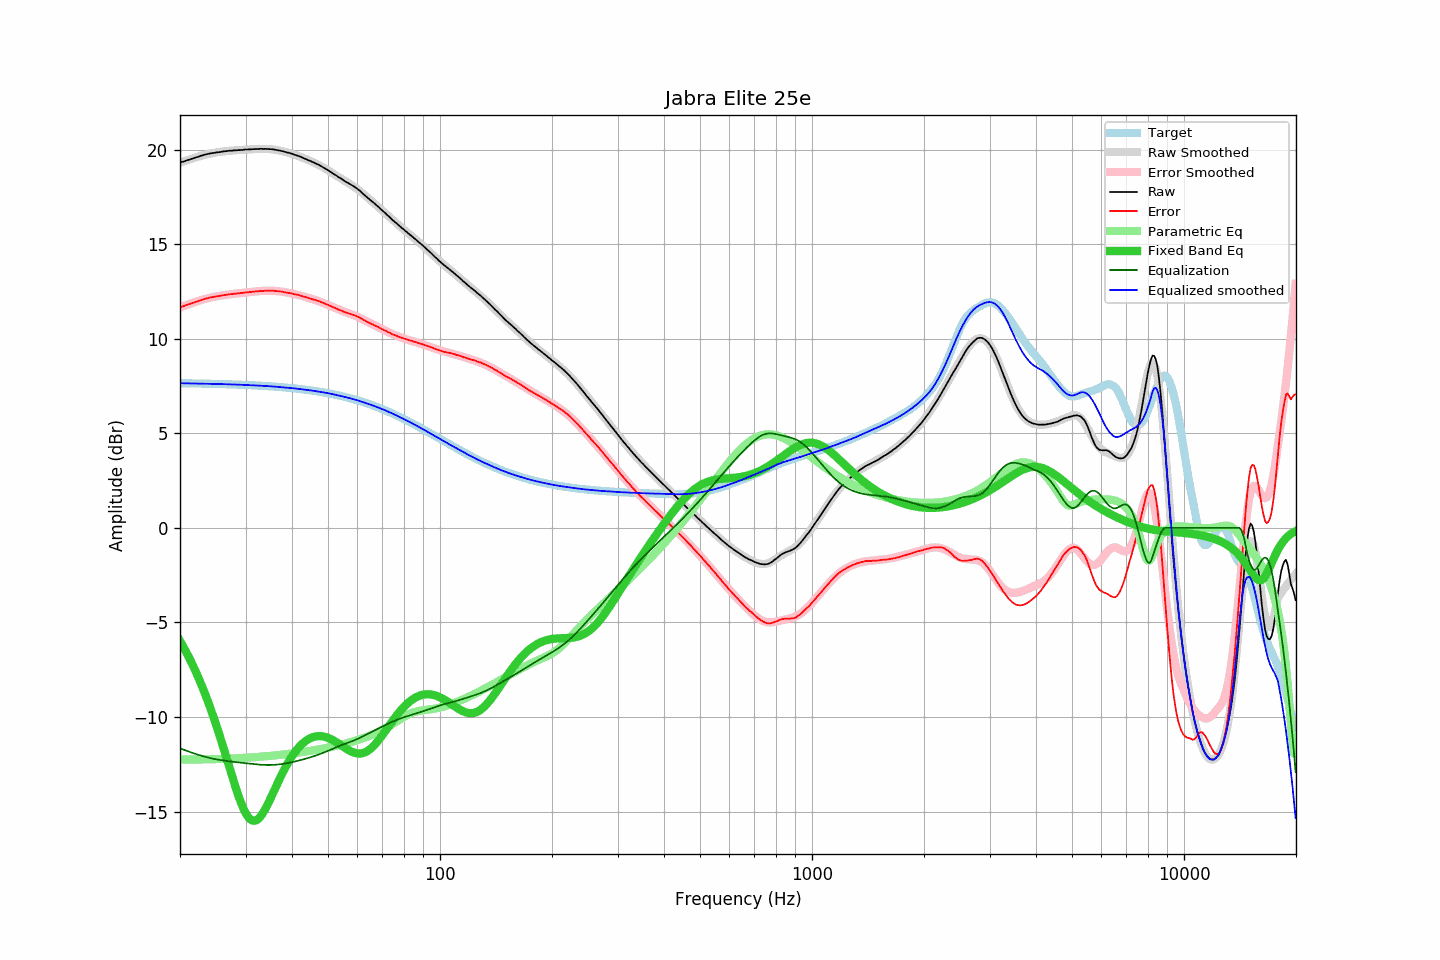

Data behind this chart, as committed beside it:
frequency, raw, error, smoothed, error_smoothed, equalization, parametric_eq, equalized_raw, equalized_smoothed, target
20.00, 19.31, 11.66, 19.30, 11.65, -11.65, -5.98, 7.66, 7.65, 7.65
20.20, 19.34, 11.69, 19.33, 11.69, -11.69, -6.12, 7.65, 7.65, 7.65
20.40, 19.36, 11.71, 19.36, 11.72, -11.72, -6.28, 7.64, 7.64, 7.65
20.61, 19.39, 11.75, 19.39, 11.75, -11.75, -6.43, 7.64, 7.64, 7.65
20.81, 19.42, 11.78, 19.42, 11.78, -11.78, -6.59, 7.64, 7.64, 7.64
21.02, 19.45, 11.81, 19.45, 11.81, -11.81, -6.75, 7.64, 7.64, 7.64
21.23, 19.47, 11.83, 19.48, 11.84, -11.84, -6.92, 7.63, 7.64, 7.64
21.44, 19.50, 11.86, 19.51, 11.87, -11.87, -7.09, 7.63, 7.64, 7.64
21.66, 19.53, 11.89, 19.54, 11.90, -11.90, -7.27, 7.63, 7.64, 7.64
21.87, 19.56, 11.93, 19.56, 11.93, -11.93, -7.45, 7.63, 7.63, 7.64
22.09, 19.59, 11.96, 19.59, 11.96, -11.96, -7.64, 7.63, 7.63, 7.63
22.31, 19.61, 11.98, 19.62, 11.99, -11.99, -7.83, 7.63, 7.63, 7.63
22.54, 19.64, 12.01, 19.64, 12.01, -12.01, -8.03, 7.63, 7.63, 7.63
22.76, 19.67, 12.04, 19.67, 12.04, -12.04, -8.23, 7.63, 7.63, 7.63
22.99, 19.69, 12.06, 19.69, 12.07, -12.07, -8.44, 7.63, 7.63, 7.63
23.22, 19.72, 12.10, 19.72, 12.09, -12.09, -8.65, 7.63, 7.63, 7.63
23.45, 19.74, 12.12, 19.74, 12.11, -12.11, -8.87, 7.63, 7.62, 7.62
23.69, 19.76, 12.14, 19.76, 12.14, -12.14, -9.09, 7.63, 7.62, 7.62
23.92, 19.78, 12.16, 19.78, 12.16, -12.16, -9.32, 7.63, 7.62, 7.62
24.16, 19.80, 12.18, 19.79, 12.18, -12.18, -9.56, 7.62, 7.62, 7.62
24.40, 19.81, 12.20, 19.81, 12.20, -12.20, -9.80, 7.62, 7.62, 7.62
24.65, 19.82, 12.21, 19.83, 12.21, -12.21, -10.04, 7.61, 7.61, 7.61
24.89, 19.84, 12.23, 19.84, 12.23, -12.23, -10.29, 7.61, 7.61, 7.61
25.14, 19.85, 12.24, 19.85, 12.25, -12.25, -10.55, 7.61, 7.61, 7.61
25.39, 19.86, 12.25, 19.87, 12.26, -12.26, -10.81, 7.60, 7.61, 7.61
25.65, 19.87, 12.27, 19.88, 12.28, -12.28, -11.08, 7.60, 7.60, 7.60
25.91, 19.89, 12.29, 19.89, 12.29, -12.29, -11.35, 7.60, 7.60, 7.60
26.16, 19.90, 12.30, 19.90, 12.30, -12.30, -11.62, 7.60, 7.60, 7.60
26.43, 19.91, 12.31, 19.91, 12.31, -12.31, -11.90, 7.60, 7.60, 7.60
26.69, 19.92, 12.33, 19.92, 12.33, -12.33, -12.17, 7.60, 7.59, 7.59
26.96, 19.93, 12.34, 19.93, 12.34, -12.34, -12.45, 7.59, 7.59, 7.59
27.23, 19.94, 12.35, 19.94, 12.35, -12.35, -12.74, 7.59, 7.59, 7.59
27.50, 19.94, 12.36, 19.94, 12.36, -12.36, -13.01, 7.58, 7.59, 7.59
27.77, 19.95, 12.37, 19.95, 12.37, -12.37, -13.29, 7.58, 7.58, 7.58
28.05, 19.96, 12.38, 19.96, 12.38, -12.38, -13.56, 7.58, 7.58, 7.58
28.33, 19.96, 12.38, 19.97, 12.39, -12.39, -13.82, 7.57, 7.58, 7.58
28.62, 19.97, 12.40, 19.97, 12.40, -12.40, -14.08, 7.57, 7.57, 7.57
28.90, 19.97, 12.40, 19.98, 12.41, -12.41, -14.32, 7.56, 7.57, 7.57
29.19, 19.98, 12.41, 19.98, 12.42, -12.42, -14.54, 7.56, 7.57, 7.57
29.48, 19.98, 12.42, 19.99, 12.43, -12.43, -14.75, 7.56, 7.56, 7.56
29.78, 20.00, 12.44, 19.99, 12.44, -12.44, -14.94, 7.57, 7.56, 7.56
30.08, 20.00, 12.45, 20.00, 12.44, -12.44, -15.10, 7.56, 7.55, 7.56
30.38, 20.00, 12.45, 20.00, 12.45, -12.45, -15.24, 7.55, 7.55, 7.55
30.68, 20.01, 12.46, 20.01, 12.46, -12.46, -15.35, 7.55, 7.55, 7.55
30.99, 20.01, 12.47, 20.02, 12.47, -12.47, -15.42, 7.54, 7.54, 7.54
31.30, 20.02, 12.48, 20.02, 12.48, -12.48, -15.47, 7.54, 7.54, 7.54
31.61, 20.02, 12.49, 20.03, 12.49, -12.49, -15.49, 7.53, 7.53, 7.54
31.93, 20.03, 12.50, 20.03, 12.50, -12.50, -15.47, 7.53, 7.53, 7.53
32.24, 20.03, 12.51, 20.03, 12.51, -12.51, -15.43, 7.52, 7.53, 7.53
32.57, 20.03, 12.51, 20.04, 12.51, -12.51, -15.36, 7.52, 7.52, 7.52
32.89, 20.04, 12.52, 20.04, 12.52, -12.52, -15.27, 7.52, 7.52, 7.52
33.22, 20.04, 12.53, 20.04, 12.53, -12.53, -15.16, 7.51, 7.51, 7.51
33.55, 20.03, 12.52, 20.04, 12.53, -12.53, -15.02, 7.50, 7.51, 7.51
33.89, 20.04, 12.54, 20.04, 12.54, -12.54, -14.87, 7.51, 7.50, 7.50
34.23, 20.03, 12.54, 20.03, 12.54, -12.54, -14.71, 7.49, 7.50, 7.50
34.57, 20.03, 12.54, 20.03, 12.54, -12.54, -14.54, 7.49, 7.49, 7.49
34.92, 20.02, 12.54, 20.02, 12.54, -12.54, -14.37, 7.48, 7.49, 7.48
35.27, 20.02, 12.54, 20.01, 12.54, -12.54, -14.18, 7.49, 7.48, 7.48
35.62, 20.01, 12.54, 20.00, 12.53, -12.53, -14.00, 7.48, 7.47, 7.47
35.97, 19.99, 12.52, 19.99, 12.53, -12.53, -13.81, 7.46, 7.47, 7.47
... 635 more rows
